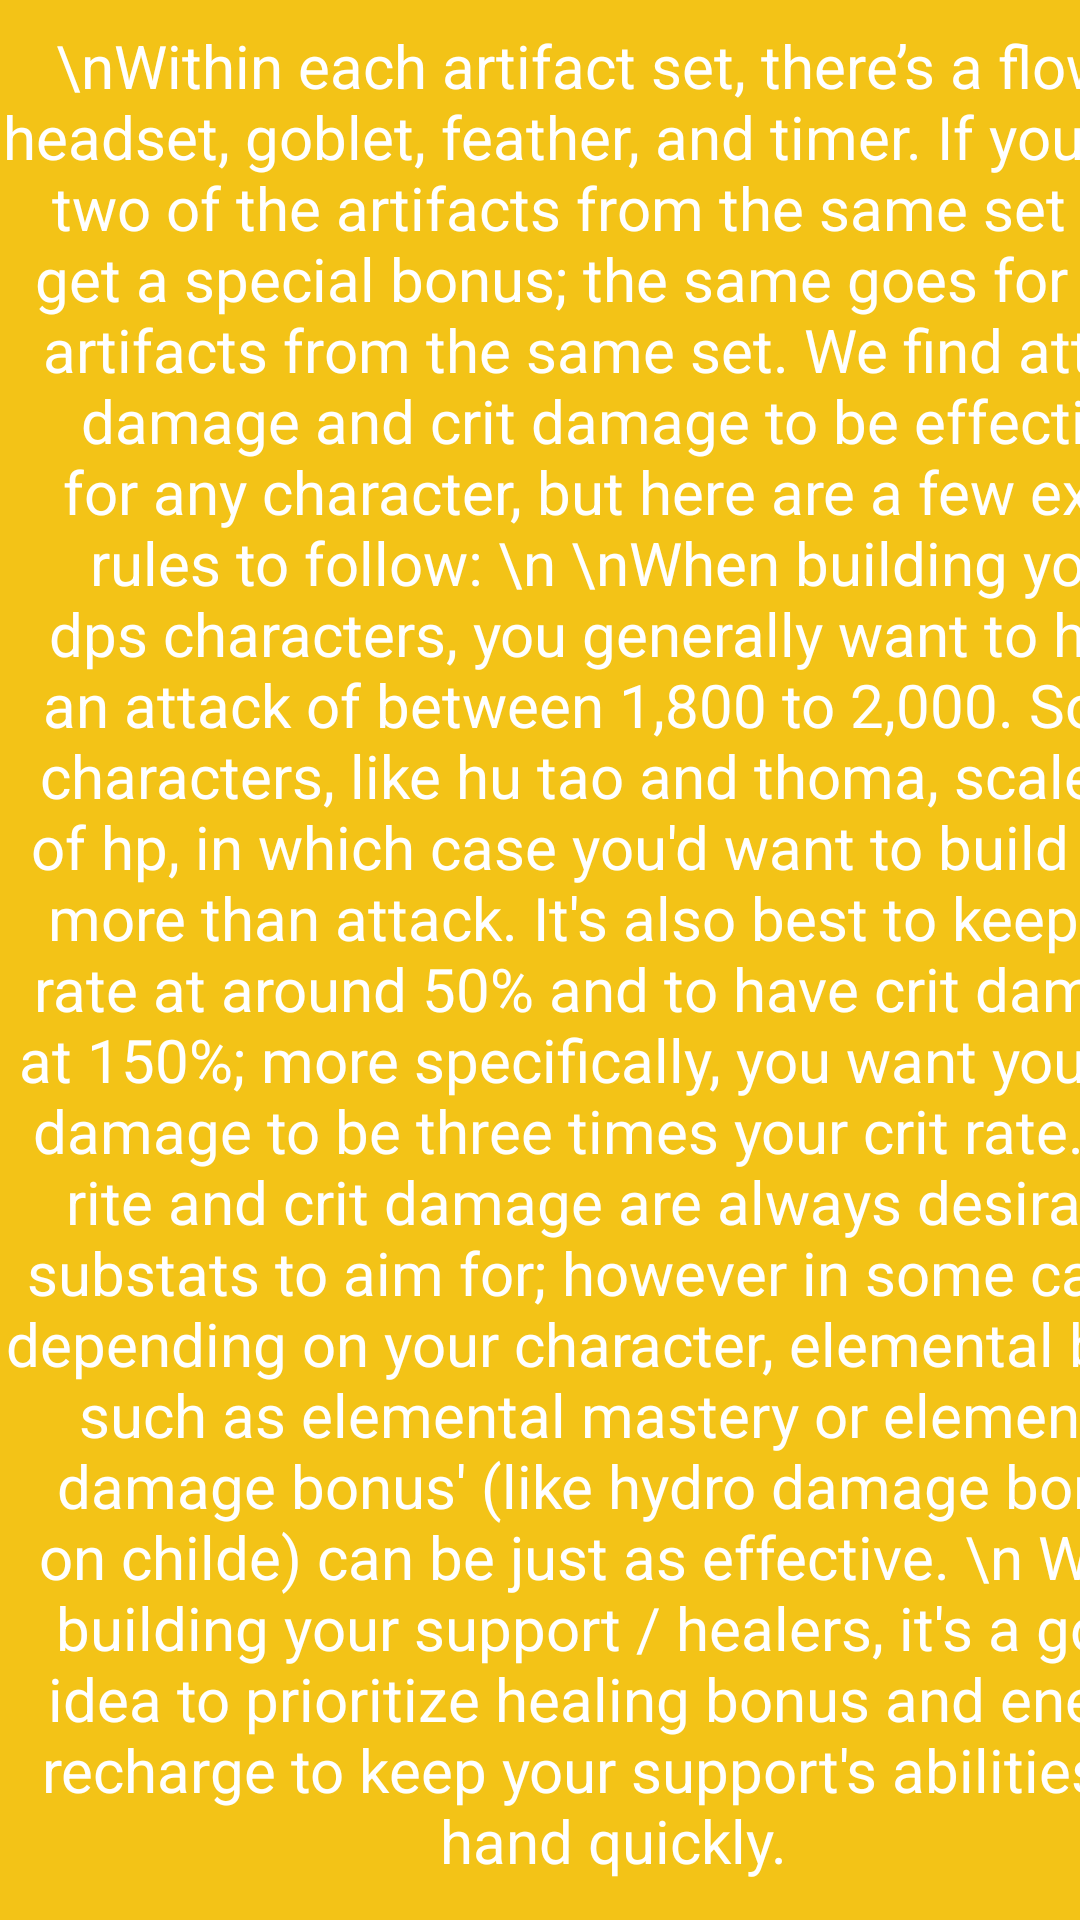

The Android layout XML behind this screen, and the referenced resources:
<!-- AndroidManifest.xml: application theme Theme.GachaHelper -->
<!-- res/layout/activity_test_recommend.xml -->
<?xml version="1.0" encoding="utf-8"?>
<androidx.constraintlayout.widget.ConstraintLayout xmlns:android="http://schemas.android.com/apk/res/android"
    xmlns:app="http://schemas.android.com/apk/res-auto"
    xmlns:tools="http://schemas.android.com/tools"
    android:id="@+id/linearLayout"
    android:background="@color/goldenrod"
    android:layout_width="match_parent"
    android:layout_height="match_parent">

    <TextView
        android:id="@+id/title"
        android:layout_width="match_parent"
        android:layout_height="40dp"
        android:layout_marginTop="59dp"
        android:layout_marginBottom="642dp"
        android:background="@color/purple_500"
        android:text="Recommended Builds"
        android:textAlignment="center"
        android:textAllCaps="true"
        android:textColor="@color/white"
        android:textSize="28sp"
        android:textStyle="bold"
        app:layout_constraintBottom_toBottomOf="parent"
        app:layout_constraintTop_toTopOf="parent"
        tools:layout_editor_absoluteX="118dp" />

    <ScrollView
        android:layout_width="409dp"
        android:layout_height="640dp"
        android:layout_below="@id/title"
        app:layout_constraintTop_toBottomOf="@id/title"
        app:layout_constraintVertical_bias="1.0">

        <TextView
            android:layout_width="wrap_content"
            android:layout_height="wrap_content"
            android:text="\nWithin each artifact set, there’s a flower, headset, goblet, feather, and timer. If you have two of the artifacts from the same set you get a special bonus; the same goes for four artifacts from the same set. We find attack damage and crit damage to be effective for any character, but here are a few extra rules to follow: \n \nWhen building your dps characters, you generally want to have an attack of between 1,800 to 2,000.
Some characters, like hu tao and thoma, scale off of hp, in which case you'd want to build hp% more than attack.
It's also best to keep crit rate at around 50% and to have crit damage at 150%; more specifically, you want your crit damage to be three times your crit rate.
Crit rite and crit damage are always desirable substats to aim for; however in some cases, depending on your character,
elemental buffs, such as elemental mastery or elemental damage bonus' (like hydro damage bonus on childe) can be just as effective. \n When building your support / healers, it's a good idea to prioritize healing bonus and energy recharge to keep your
support's abilities on hand quickly."
            android:textAlignment="center"
            android:textColor="@color/white"
            android:textSize="20sp" />

    </ScrollView>


</androidx.constraintlayout.widget.ConstraintLayout>

    
<!-- resources referenced by this layout -->
<resources>
  <color name="goldenrod">#f3c317</color>
  <color name="purple_500">#FF6200EE</color>
  <color name="white">#FFFFFFFF</color>
  <style name="Theme.GachaHelper" parent="Theme.MaterialComponents.DayNight.DarkActionBar">
          
          <item name="colorPrimary">@color/purple_500</item>
          <item name="colorPrimaryVariant">@color/purple_700</item>
          <item name="colorOnPrimary">@color/white</item>
          
          <item name="colorSecondary">@color/teal_200</item>
          <item name="colorSecondaryVariant">@color/teal_700</item>
          <item name="colorOnSecondary">@color/black</item>
          
          <item name="android:statusBarColor" tools:targetApi="l">?attr/colorPrimaryVariant</item>
          
      </style>
  <color name="purple_700">#FF3700B3</color>
  <color name="teal_200">#FF03DAC5</color>
  <color name="teal_700">#FF018786</color>
  <color name="black">#FF000000</color>
</resources>
